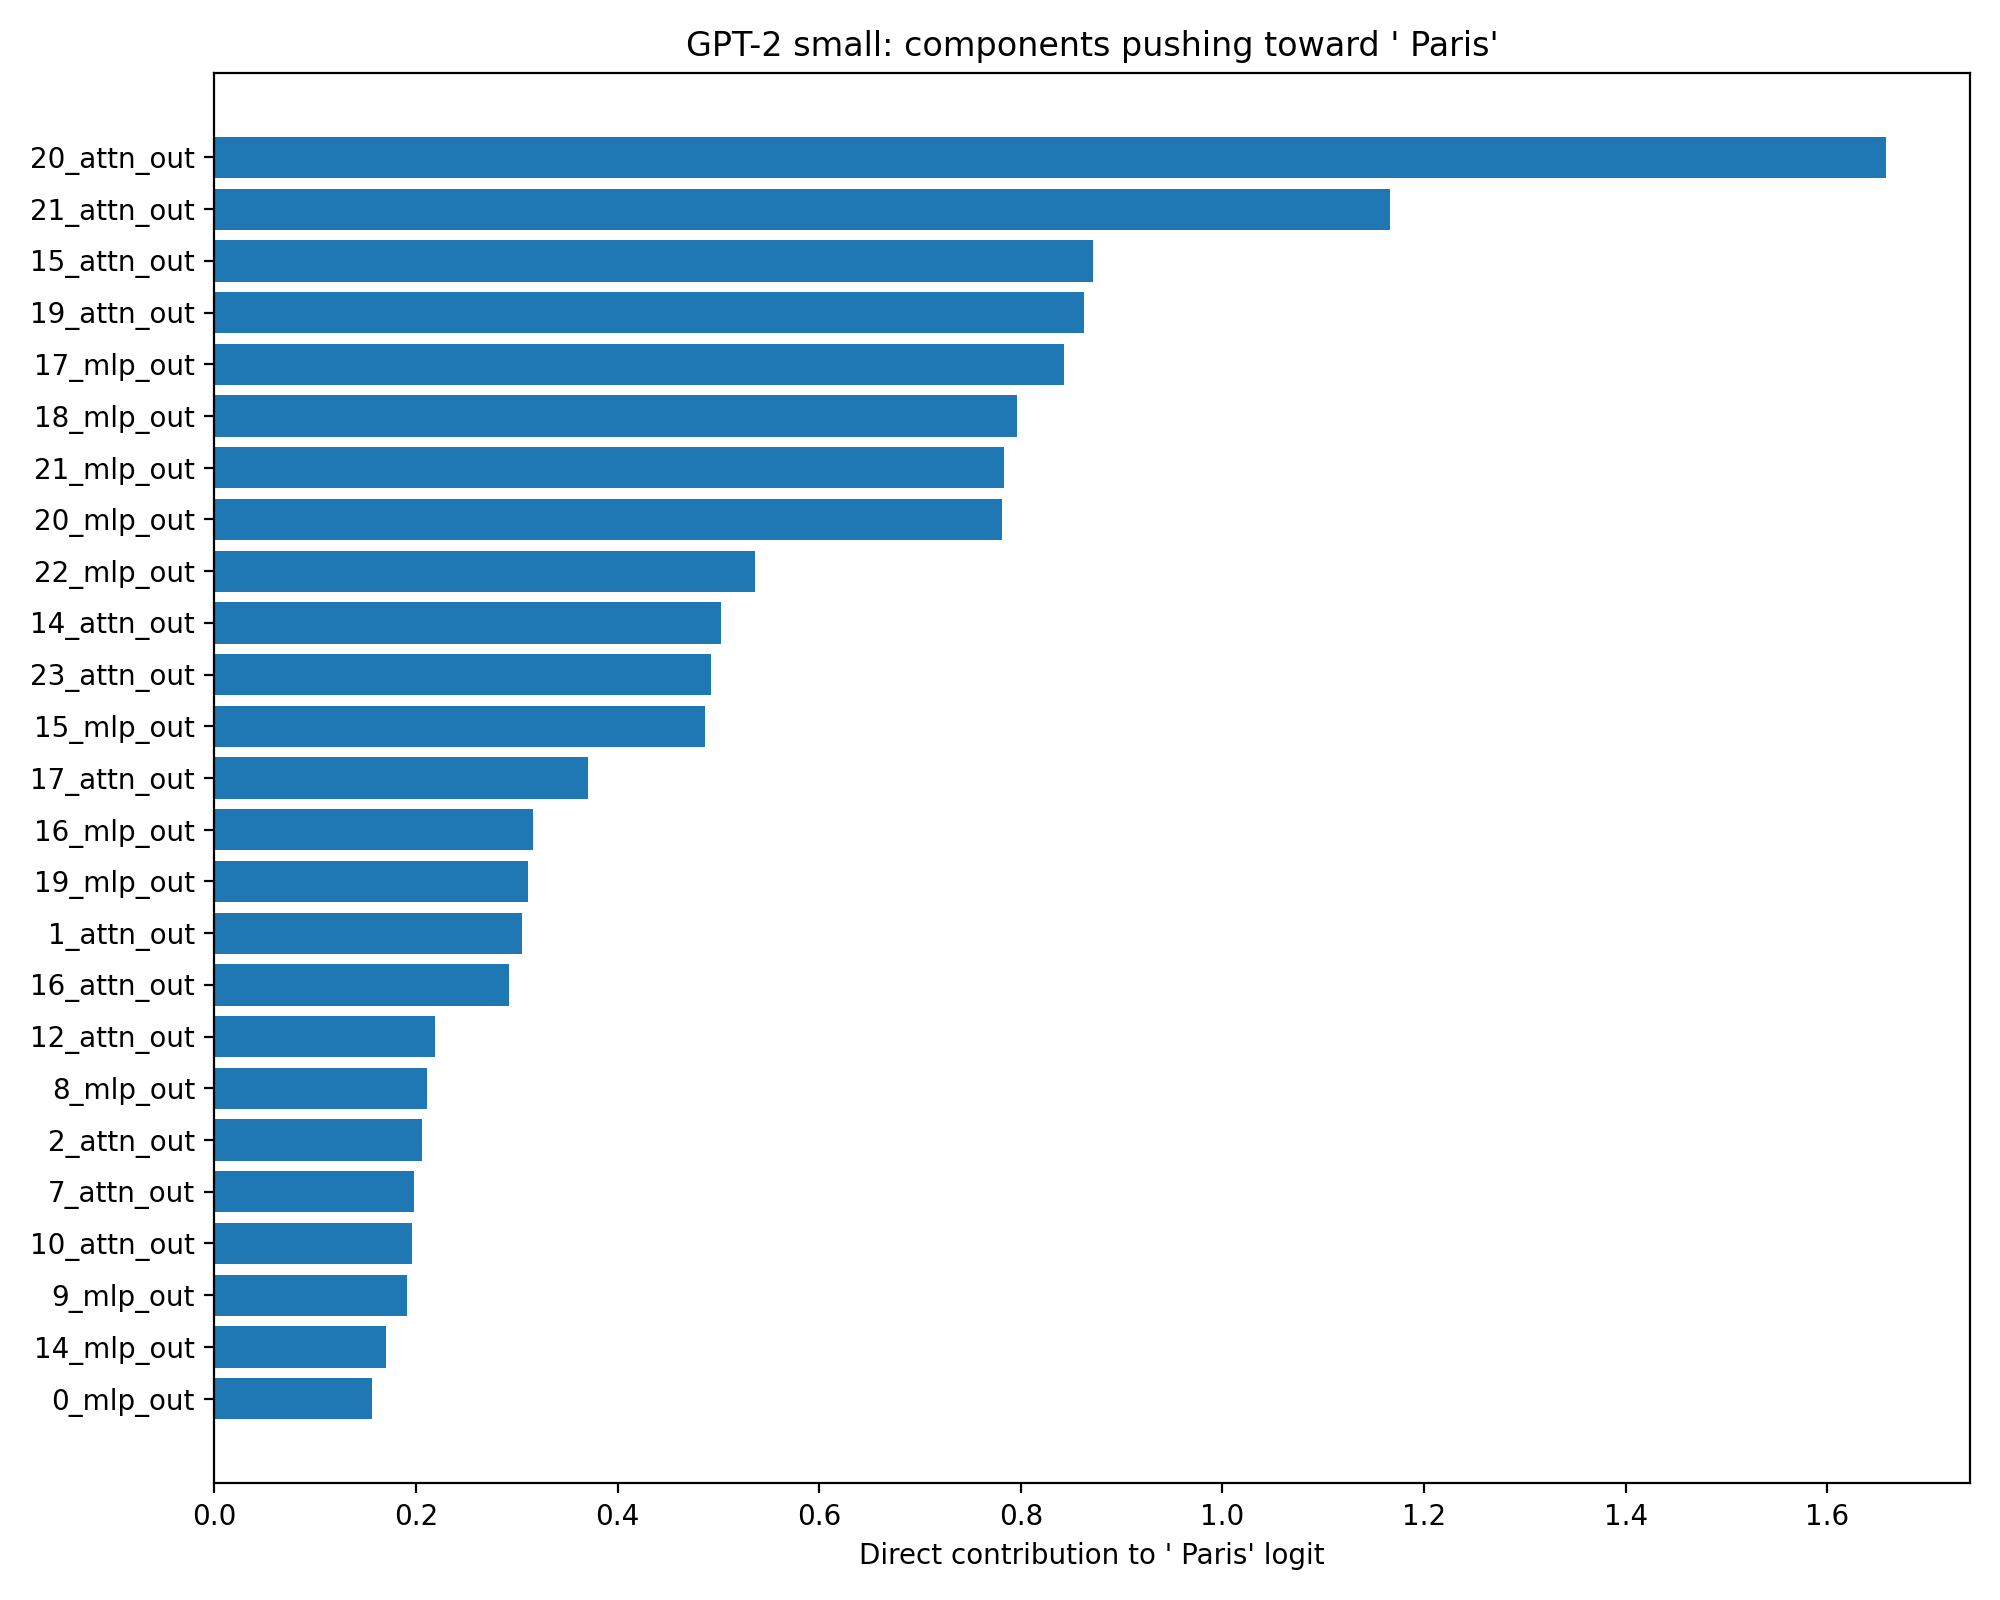

The data file committed next to this chart (first rows):
component, paris_logit_attr
20_attn_out, 1.659
21_attn_out, 1.166
15_attn_out, 0.8719
19_attn_out, 0.863
17_mlp_out, 0.843
18_mlp_out, 0.7965
21_mlp_out, 0.7829
20_mlp_out, 0.7811
22_mlp_out, 0.536
14_attn_out, 0.5027
23_attn_out, 0.4925
15_mlp_out, 0.4871
17_attn_out, 0.3711
16_mlp_out, 0.3161
19_mlp_out, 0.311
1_attn_out, 0.3052
16_attn_out, 0.2923
12_attn_out, 0.2194
8_mlp_out, 0.2112
2_attn_out, 0.206
7_attn_out, 0.1985
10_attn_out, 0.1961
9_mlp_out, 0.1915
14_mlp_out, 0.1704
0_mlp_out, 0.1566
9_attn_out, 0.1421
11_attn_out, 0.1387
4_attn_out, 0.1165
8_attn_out, 0.115
3_attn_out, 0.1143
22_attn_out, 0.1107
18_attn_out, 0.0924
6_attn_out, 0.07939
13_attn_out, 0.07533
5_attn_out, 0.07409
4_mlp_out, 0.0494
11_mlp_out, 0.04276
12_mlp_out, 0.03378
0_attn_out, 0.01362
3_mlp_out, 0.0007001
pos_embed, -0.002834
5_mlp_out, -0.0142
13_mlp_out, -0.02675
embed, -0.03325
6_mlp_out, -0.05039
7_mlp_out, -0.06653
2_mlp_out, -0.06931
1_mlp_out, -0.159
10_mlp_out, -0.205
23_mlp_out, -0.8514
